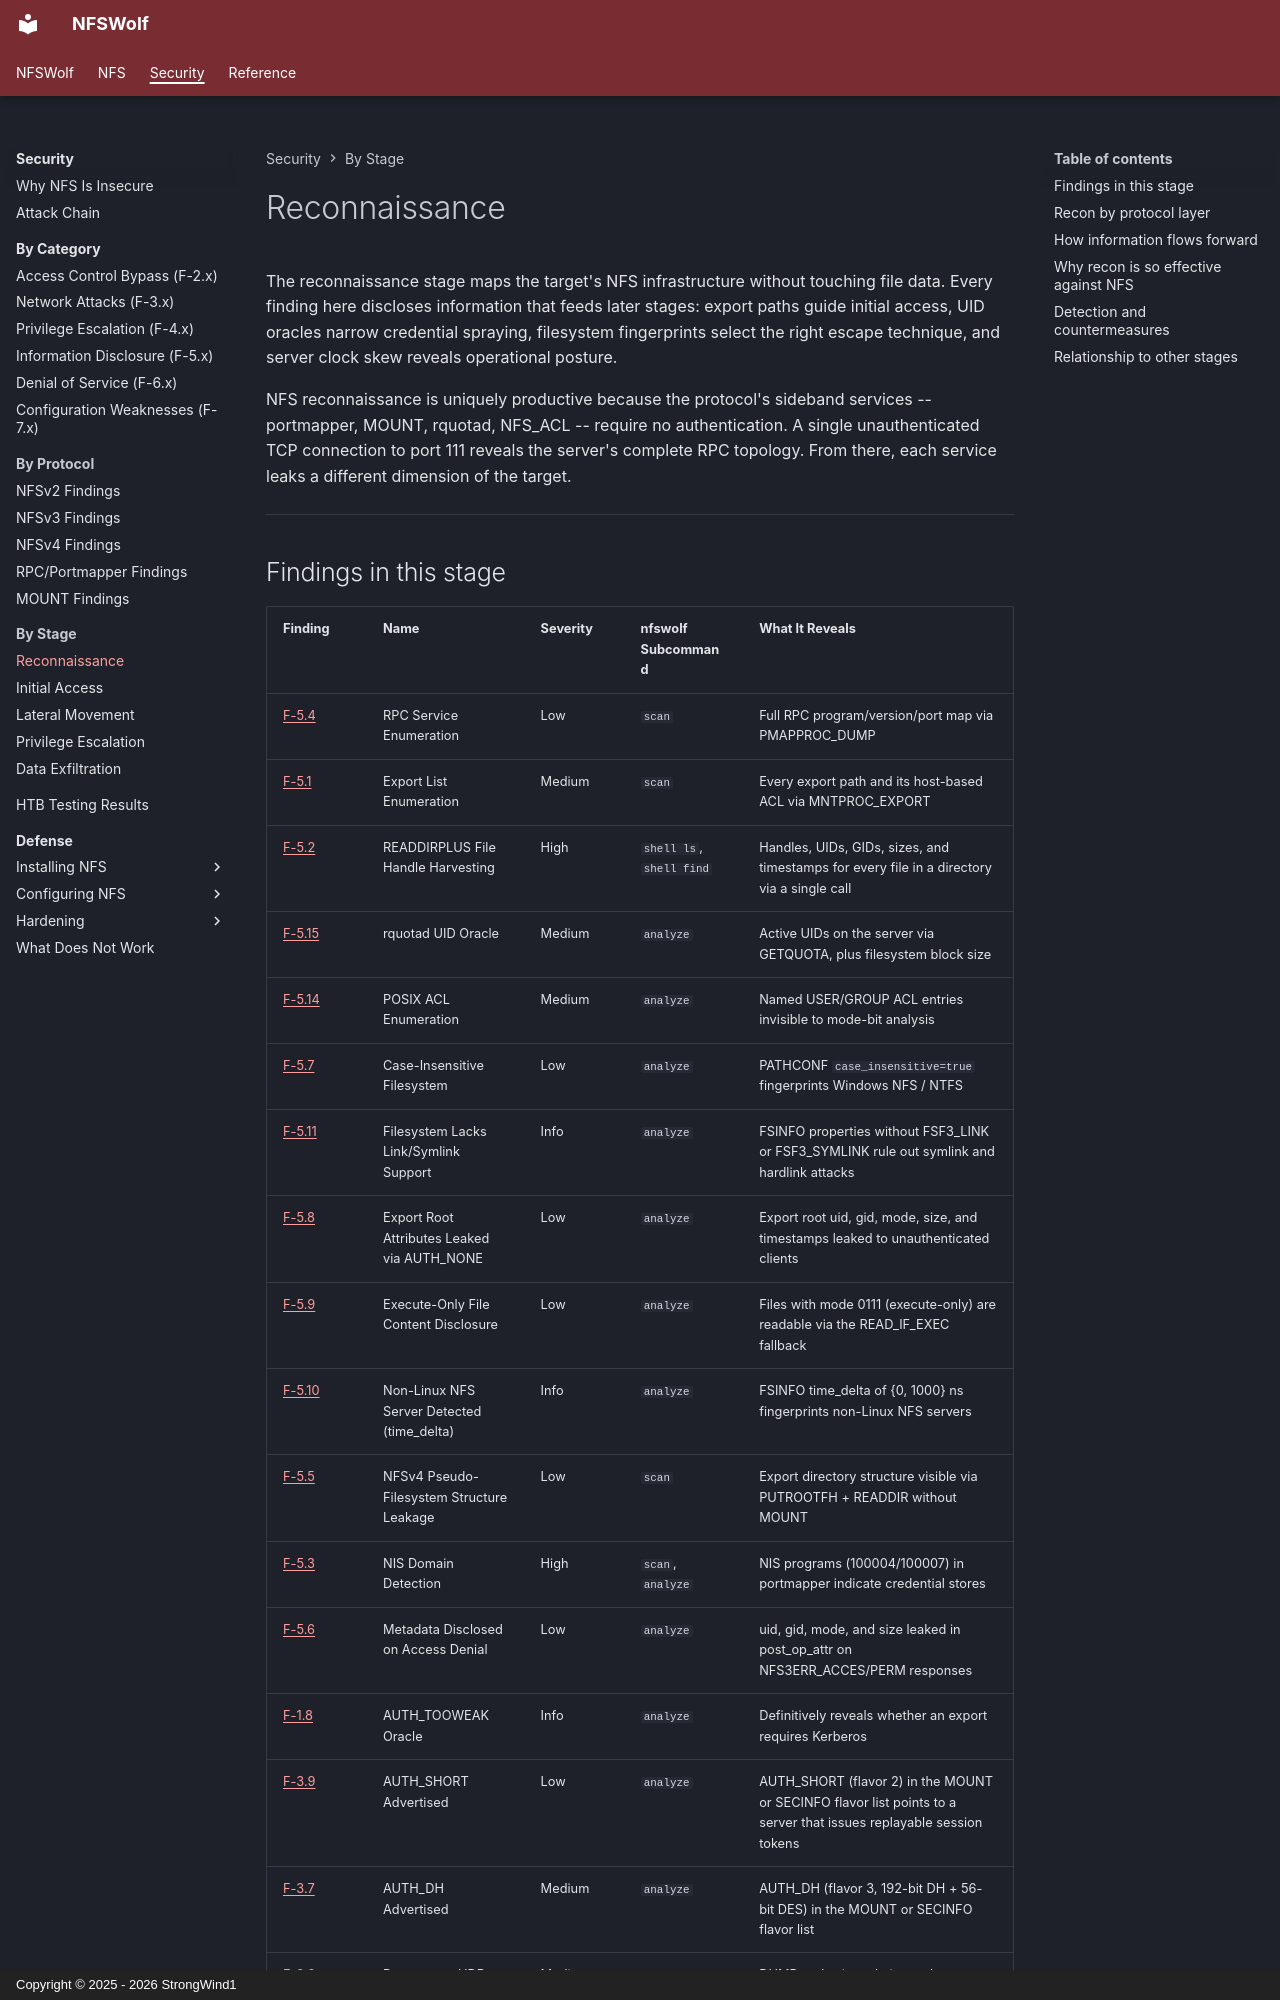

repository: StrongWind1/NFSWolf · page: security/by-stage/recon/index.html · generator: mkdocs · copyright: Copyright © 2025 - 2026 StrongWind1

# Reconnaissance

The reconnaissance stage maps the target's NFS infrastructure without touching file data. Every finding here discloses information that feeds later stages: export paths guide initial access, UID oracles narrow credential spraying, filesystem fingerprints select the right escape technique, and server clock skew reveals operational posture.

NFS reconnaissance is uniquely productive because the protocol's sideband services -- portmapper, MOUNT, rquotad, NFS_ACL -- require no authentication. A single unauthenticated TCP connection to port 111 reveals the server's complete RPC topology. From there, each service leaks a different dimension of the target.

---
